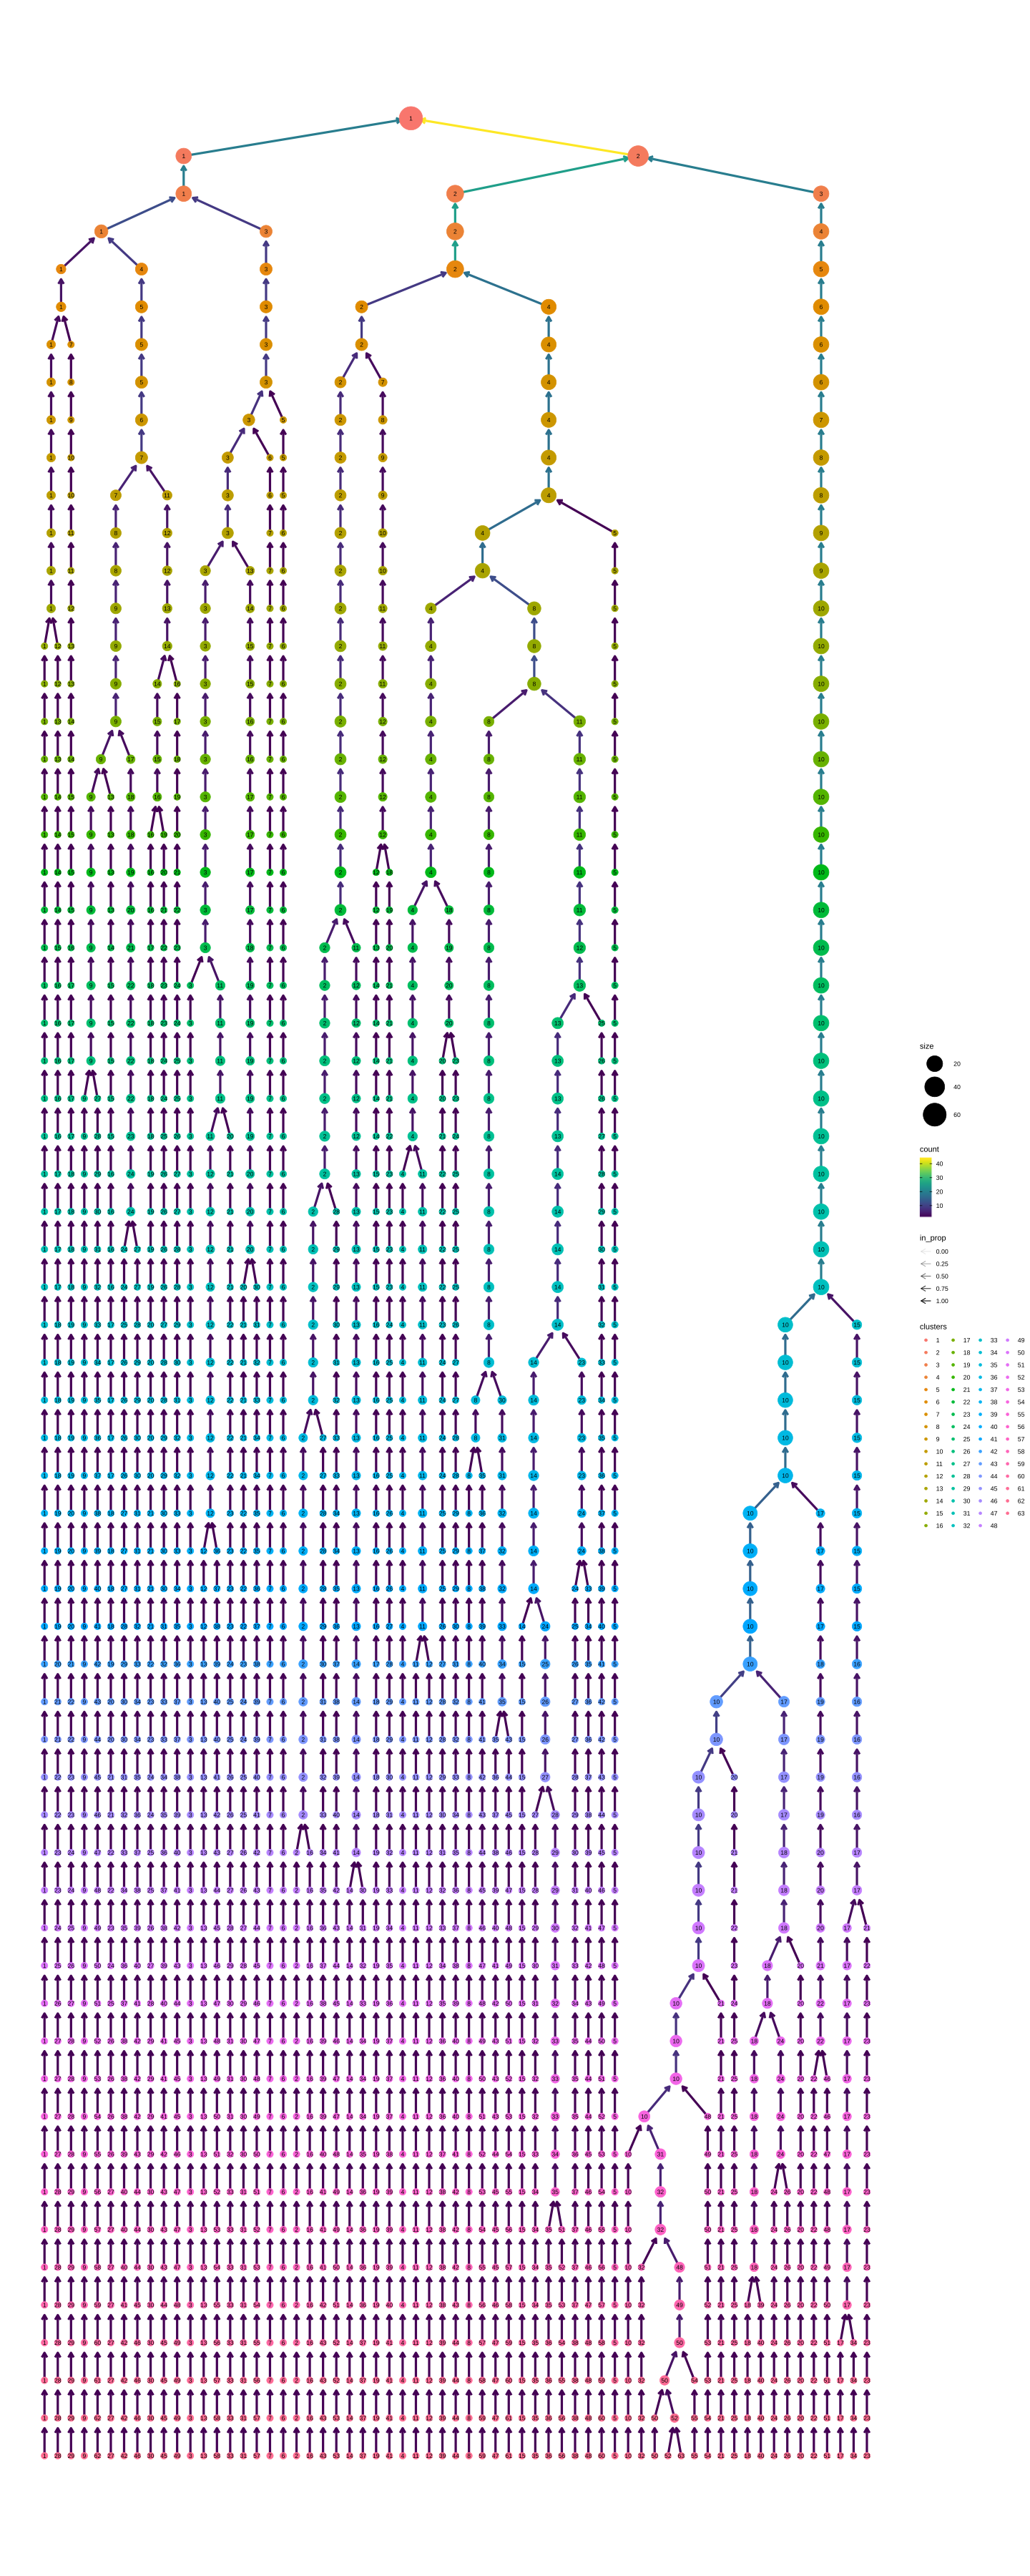

Values plotted in this chart, from the file beside it:
clusters1, clusters2, clusters3, clusters4, clusters5, clusters6, clusters7, clusters8, clusters9, clusters10, clusters11, clusters12, clusters13, clusters14, clusters15, clusters16, clusters17, clusters18, clusters19, clusters20, clusters21, clusters22, clusters23, clusters24
1, 1, 1, 1, 1, 1, 1, 1, 1, 1, 1, 1, 1, 1, 1, 1, 1, 1, 1, 1, 1, 1, 1, 1
1, 2, 2, 2, 2, 2, 2, 2, 2, 2, 2, 2, 2, 2, 2, 2, 2, 2, 2, 2, 2, 2, 2, 2
1, 1, 1, 3, 3, 3, 3, 3, 3, 3, 3, 3, 3, 3, 3, 3, 3, 3, 3, 3, 3, 3, 3, 3
1, 2, 2, 2, 2, 4, 4, 4, 4, 4, 4, 4, 4, 4, 4, 4, 4, 4, 4, 4, 4, 4, 4, 4
1, 2, 2, 2, 2, 4, 4, 4, 4, 4, 4, 5, 5, 5, 5, 5, 5, 5, 5, 5, 5, 5, 5, 5
1, 1, 1, 3, 3, 3, 3, 3, 5, 5, 5, 6, 6, 6, 6, 6, 6, 6, 6, 6, 6, 6, 6, 6
1, 1, 1, 3, 3, 3, 3, 3, 3, 6, 6, 7, 7, 7, 7, 7, 7, 7, 7, 7, 7, 7, 7, 7
1, 2, 2, 2, 2, 4, 4, 4, 4, 4, 4, 4, 4, 8, 8, 8, 8, 8, 8, 8, 8, 8, 8, 8
1, 1, 1, 1, 4, 5, 5, 5, 6, 7, 7, 8, 8, 9, 9, 9, 9, 9, 9, 9, 9, 9, 9, 9
1, 2, 3, 4, 5, 6, 6, 6, 7, 8, 8, 9, 9, 10, 10, 10, 10, 10, 10, 10, 10, 10, 10, 10
1, 2, 2, 2, 2, 4, 4, 4, 4, 4, 4, 4, 4, 4, 4, 4, 4, 4, 4, 4, 4, 4, 4, 4
1, 2, 2, 2, 2, 4, 4, 4, 4, 4, 4, 4, 4, 4, 4, 4, 4, 4, 4, 4, 4, 4, 4, 4
1, 1, 1, 3, 3, 3, 3, 3, 3, 3, 3, 3, 3, 3, 3, 3, 3, 3, 3, 3, 3, 3, 3, 11
1, 2, 2, 2, 2, 2, 2, 2, 2, 2, 2, 2, 2, 2, 2, 2, 2, 2, 2, 2, 2, 2, 11, 12
1, 2, 2, 2, 2, 4, 4, 4, 4, 4, 4, 4, 4, 8, 8, 8, 11, 11, 11, 11, 11, 11, 12, 13
1, 2, 2, 2, 2, 2, 2, 2, 2, 2, 2, 2, 2, 2, 2, 2, 2, 2, 2, 2, 2, 2, 2, 2
1, 2, 3, 4, 5, 6, 6, 6, 7, 8, 8, 9, 9, 10, 10, 10, 10, 10, 10, 10, 10, 10, 10, 10
1, 2, 3, 4, 5, 6, 6, 6, 7, 8, 8, 9, 9, 10, 10, 10, 10, 10, 10, 10, 10, 10, 10, 10
1, 2, 2, 2, 2, 2, 2, 7, 8, 9, 9, 10, 10, 11, 11, 11, 12, 12, 12, 12, 12, 12, 13, 14
1, 2, 3, 4, 5, 6, 6, 6, 7, 8, 8, 9, 9, 10, 10, 10, 10, 10, 10, 10, 10, 10, 10, 10
1, 2, 3, 4, 5, 6, 6, 6, 7, 8, 8, 9, 9, 10, 10, 10, 10, 10, 10, 10, 10, 10, 10, 10
1, 2, 3, 4, 5, 6, 6, 6, 7, 8, 8, 9, 9, 10, 10, 10, 10, 10, 10, 10, 10, 10, 10, 10
1, 2, 3, 4, 5, 6, 6, 6, 7, 8, 8, 9, 9, 10, 10, 10, 10, 10, 10, 10, 10, 10, 10, 10
1, 2, 3, 4, 5, 6, 6, 6, 7, 8, 8, 9, 9, 10, 10, 10, 10, 10, 10, 10, 10, 10, 10, 10
1, 2, 3, 4, 5, 6, 6, 6, 7, 8, 8, 9, 9, 10, 10, 10, 10, 10, 10, 10, 10, 10, 10, 10
1, 2, 3, 4, 5, 6, 6, 6, 7, 8, 8, 9, 9, 10, 10, 10, 10, 10, 10, 10, 10, 10, 10, 10
1, 1, 1, 1, 4, 5, 5, 5, 6, 7, 7, 8, 8, 9, 9, 9, 9, 9, 13, 13, 13, 13, 14, 15
1, 1, 1, 1, 1, 1, 1, 1, 1, 1, 1, 1, 1, 1, 12, 12, 13, 13, 14, 14, 14, 14, 15, 16
1, 1, 1, 1, 1, 1, 7, 8, 9, 10, 10, 11, 11, 12, 13, 13, 14, 14, 15, 15, 15, 15, 16, 17
1, 1, 1, 1, 4, 5, 5, 5, 6, 7, 11, 12, 12, 13, 14, 14, 15, 15, 16, 16, 16, 16, 17, 18
1, 1, 1, 3, 3, 3, 3, 3, 3, 3, 3, 3, 13, 14, 15, 15, 16, 16, 17, 17, 17, 17, 18, 19
1, 2, 3, 4, 5, 6, 6, 6, 7, 8, 8, 9, 9, 10, 10, 10, 10, 10, 10, 10, 10, 10, 10, 10
1, 1, 1, 3, 3, 3, 3, 3, 3, 3, 3, 3, 3, 3, 3, 3, 3, 3, 3, 3, 3, 3, 3, 11
1, 2, 3, 4, 5, 6, 6, 6, 7, 8, 8, 9, 9, 10, 10, 10, 10, 10, 10, 10, 10, 10, 10, 10
1, 2, 2, 2, 2, 4, 4, 4, 4, 4, 4, 4, 4, 8, 8, 8, 11, 11, 11, 11, 11, 11, 12, 13
1, 2, 2, 2, 2, 4, 4, 4, 4, 4, 4, 4, 4, 8, 8, 8, 11, 11, 11, 11, 11, 11, 12, 13
1, 2, 2, 2, 2, 2, 2, 2, 2, 2, 2, 2, 2, 2, 2, 2, 2, 2, 2, 2, 2, 2, 11, 12
1, 2, 2, 2, 2, 4, 4, 4, 4, 4, 4, 4, 4, 8, 8, 8, 11, 11, 11, 11, 11, 11, 12, 13
1, 2, 2, 2, 2, 4, 4, 4, 4, 4, 4, 4, 4, 4, 4, 4, 4, 4, 4, 4, 4, 18, 19, 20
1, 2, 3, 4, 5, 6, 6, 6, 7, 8, 8, 9, 9, 10, 10, 10, 10, 10, 10, 10, 10, 10, 10, 10
1, 2, 2, 2, 2, 2, 2, 7, 8, 9, 9, 10, 10, 11, 11, 11, 12, 12, 12, 12, 18, 19, 20, 21
1, 1, 1, 1, 4, 5, 5, 5, 6, 7, 7, 8, 8, 9, 9, 9, 9, 17, 18, 18, 19, 20, 21, 22
1, 2, 2, 2, 2, 2, 2, 2, 2, 2, 2, 2, 2, 2, 2, 2, 2, 2, 2, 2, 2, 2, 2, 2
1, 2, 2, 2, 2, 4, 4, 4, 4, 4, 4, 4, 4, 4, 4, 4, 4, 4, 4, 4, 4, 18, 19, 20
1, 1, 1, 1, 4, 5, 5, 5, 6, 7, 11, 12, 12, 13, 14, 14, 15, 15, 16, 19, 20, 21, 22, 23
1, 1, 1, 1, 4, 5, 5, 5, 6, 7, 7, 8, 8, 9, 9, 9, 9, 17, 18, 18, 19, 20, 21, 22
1, 2, 2, 2, 2, 4, 4, 4, 4, 4, 4, 4, 4, 8, 8, 8, 8, 8, 8, 8, 8, 8, 8, 8
1, 2, 2, 2, 2, 4, 4, 4, 4, 4, 4, 4, 4, 8, 8, 8, 11, 11, 11, 11, 11, 11, 12, 13
1, 1, 1, 1, 4, 5, 5, 5, 6, 7, 11, 12, 12, 13, 14, 16, 17, 18, 19, 20, 21, 22, 23, 24
1, 2, 3, 4, 5, 6, 6, 6, 7, 8, 8, 9, 9, 10, 10, 10, 10, 10, 10, 10, 10, 10, 10, 10
1, 2, 3, 4, 5, 6, 6, 6, 7, 8, 8, 9, 9, 10, 10, 10, 10, 10, 10, 10, 10, 10, 10, 10
1, 2, 3, 4, 5, 6, 6, 6, 7, 8, 8, 9, 9, 10, 10, 10, 10, 10, 10, 10, 10, 10, 10, 10
1, 2, 2, 2, 2, 2, 2, 2, 2, 2, 2, 2, 2, 2, 2, 2, 2, 2, 2, 2, 2, 2, 2, 2
1, 2, 3, 4, 5, 6, 6, 6, 7, 8, 8, 9, 9, 10, 10, 10, 10, 10, 10, 10, 10, 10, 10, 10
1, 2, 3, 4, 5, 6, 6, 6, 7, 8, 8, 9, 9, 10, 10, 10, 10, 10, 10, 10, 10, 10, 10, 10
1, 2, 2, 2, 2, 4, 4, 4, 4, 4, 4, 4, 4, 8, 8, 8, 11, 11, 11, 11, 11, 11, 12, 13
1, 1, 1, 3, 3, 3, 3, 3, 3, 3, 3, 3, 13, 14, 15, 15, 16, 16, 17, 17, 17, 17, 18, 19
1, 1, 1, 3, 3, 3, 3, 3, 3, 3, 3, 3, 3, 3, 3, 3, 3, 3, 3, 3, 3, 3, 3, 11
1, 2, 2, 2, 2, 4, 4, 4, 4, 4, 4, 4, 4, 8, 8, 8, 8, 8, 8, 8, 8, 8, 8, 8
1, 2, 2, 2, 2, 4, 4, 4, 4, 4, 4, 4, 4, 8, 8, 8, 11, 11, 11, 11, 11, 11, 12, 13
... 3 more rows
